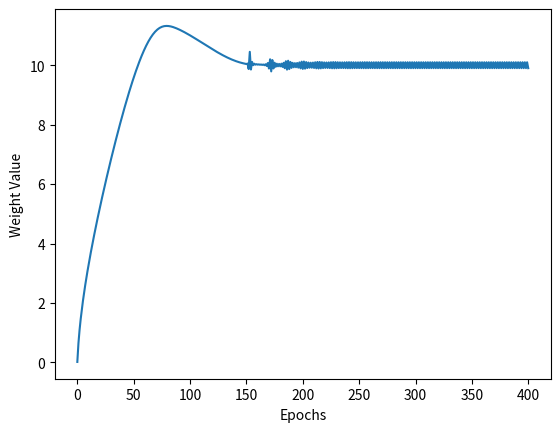
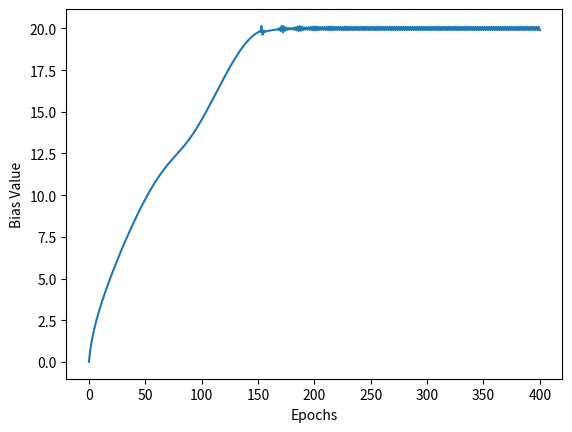
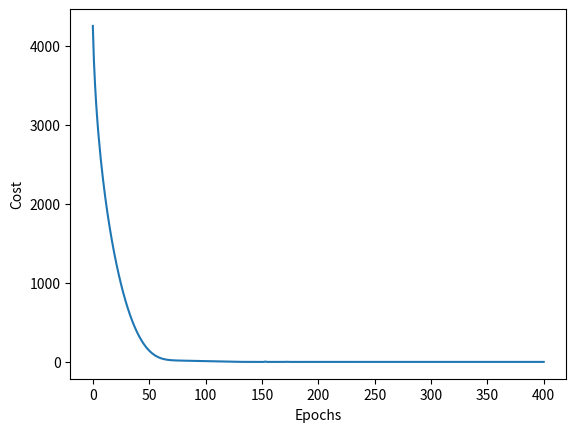

Reproduce these figures in Python, in order.
print("\n")

import numpy as np
import matplotlib.pyplot as plt
np.random.seed(0)    # For repeatability

class Dense_Layer:
    def __init__(self, n_inputs, n_neurons):
        self.weights = 0.01 * np.random.randn(n_inputs, n_neurons)
        self.biases = np.zeros([1, n_neurons])

    def forward(self, inputs):    # inputs is X
        self.inputs = inputs
        self.outputs = np.dot(inputs, self.weights) + self.biases

    def backward(self, dvalues):    # dvalues is .dinputs from cost function
        self.dweights = np.dot(self.inputs.T, dvalues)
        self.dbiases = np.sum(dvalues, axis=0, keepdims=True)

class MAE_Cost:
    def forward(self, y_pred, y_true):    # y_pred is prediction from model, y_true is the answer
        return np.mean(np.abs(y_pred - y_true))

    def backward(self, y_pred, y_true):
        self.dinputs = np.sign(y_pred - y_true) / y_pred.size

class MSE_Cost:
    def forward(self, y_pred, y_true):
        return np.mean(np.square(y_pred - y_true))

    def backward(self, y_pred, y_true):
        self.dinputs = (2 / y_pred.size) * (y_pred - y_true)

class RMSProp_Optimizer:
    def __init__(self, learning_rate, rho=0.9, eps=1e-7):    # mu is coefficient of friction 
        self.lr = learning_rate
        self.rho = rho
        self.eps = eps
    
    def update_params(self, layer):    # dense layer
        # if layer does not have the attribute "v_weights",
        # meaning that the layer also does not have the attribute "v_biases",
        # we will give the let's initialize those attributes with velocities as 0
        if hasattr(layer, "cache_weights") == False:
            layer.cache_weights = np.zeros_like(layer.weights)
            layer.cache_biases = np.zeros_like(layer.biases)
        
        layer.cache_weights = (layer.cache_weights * self.rho) + ((1 - self.rho) * layer.dweights ** 2)
        layer.cache_biases = (layer.cache_biases * self.rho) + ((1 - self.rho) * layer.dbiases ** 2)

        layer.weights += (self.lr / (np.sqrt(layer.cache_weights) + self.eps)) * -layer.dweights
        layer.biases += (self.lr / (np.sqrt(layer.cache_biases) + self.eps)) * -layer.dbiases


# hours studied
X = np.array([[0], [1], [2], [3], [4], [5], [6], [7], [8]])    # one input feature for each example
# percentage
y = np.array([[20], [30], [40], [50], [60], [70], [80], [90], [100]])    # one output feature for each example

mse = MSE_Cost()    # define cost function
model = Dense_Layer(1, 1)    # 1 input feature, 1 neuron (output feature)
optimizer = RMSProp_Optimizer(0.2)    # learning rate of 0.2

model.forward(X)
print(model.weights, model.biases)
cost_history = []    # append to this list in the loop
weight_history, bias_history = [], []    # append in loop
print("Original Cost:", mse.forward(model.outputs, y))

for epochs in range(400):
    # forward pass
    model.forward(X)
    weight_history.append(float(model.weights))
    bias_history.append(float(model.biases))
    cost_history.append(mse.forward(model.outputs, y))

    # backward pass
    mse.backward(model.outputs, y)
    model.backward(mse.dinputs)

    optimizer.update_params(model)    # update

# Check New Cost
model.forward(X)
weight_history.append(float(model.weights))
bias_history.append(float(model.biases))
print(model.weights, model.biases)
cost_history.append(mse.forward(model.outputs, y))
print("New Cost:", cost_history[-1])

def graph(data, xlabel, ylabel, fname):
    # Initialize Graph
    fig = plt.figure()    # create a graphing space
    plt.plot(data)     # plot on graphing space

    # Label Graph
    plt.xlabel(xlabel)    
    plt.ylabel(ylabel)

    # Save and Close Graph
    fig.savefig(fname)
    plt.close()

graph(weight_history, "Epochs", "Weight Value", "weight.png")
graph(bias_history, "Epochs", "Bias Value", "bias.png")
graph(cost_history, "Epochs", "Cost", "cost.png")

print("\n")
